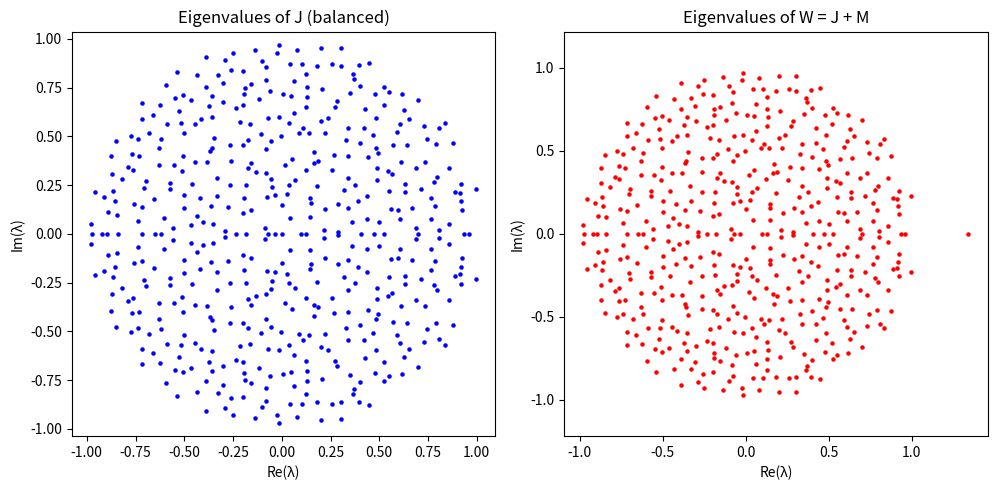

Write the Python code that produced this figure.
import numpy as np
import matplotlib.pyplot as plt

# Parameters
N = 500                  # Number of neurons
f = 0.8                  # Fraction of excitatory neurons
mu_E = 0.1               # Mean synaptic strength (excitatory)
mu_I = -0.1              # Mean synaptic strength (inhibitory)
sigma = 1.0 / np.sqrt(N) # Variance scaling for circular law

# 1. Construct J: Random matrix with zero mean and variance ~ 1/N
J = np.random.normal(loc=0.0, scale=sigma, size=(N, N))

# Optional: Enforce balance condition (row sums = 0)
J = J - J.mean(axis=1, keepdims=True)

# 2. Construct M: Rank-1 matrix
m = np.zeros(N)
num_E = int(f * N)
m[:num_E] = mu_E
m[num_E:] = mu_I
np.random.shuffle(m)  # Randomize neuron order

u = np.ones(N)  # Uniform vector
M = (1 / np.sqrt(N)) * np.outer(np.ones(N), m)  # Each row is (1/sqrt(N)) * m

# 3. Full synaptic matrix: W = J + M
W = J + M

# 4. Compute eigenvalues
eigs_J = np.linalg.eigvals(J)
eigs_W = np.linalg.eigvals(W)

# 5. Plot eigenvalues
plt.figure(figsize=(10, 5))

plt.subplot(1, 2, 1)
plt.scatter(eigs_J.real, eigs_J.imag, s=5, color='blue')
plt.title("Eigenvalues of J (balanced)")
plt.xlabel("Re(λ)")
plt.ylabel("Im(λ)")
plt.axis('equal')

plt.subplot(1, 2, 2)
plt.scatter(eigs_W.real, eigs_W.imag, s=5, color='red')
plt.title("Eigenvalues of W = J + M")
plt.xlabel("Re(λ)")
plt.ylabel("Im(λ)")
plt.axis('equal')

plt.tight_layout()
plt.show()